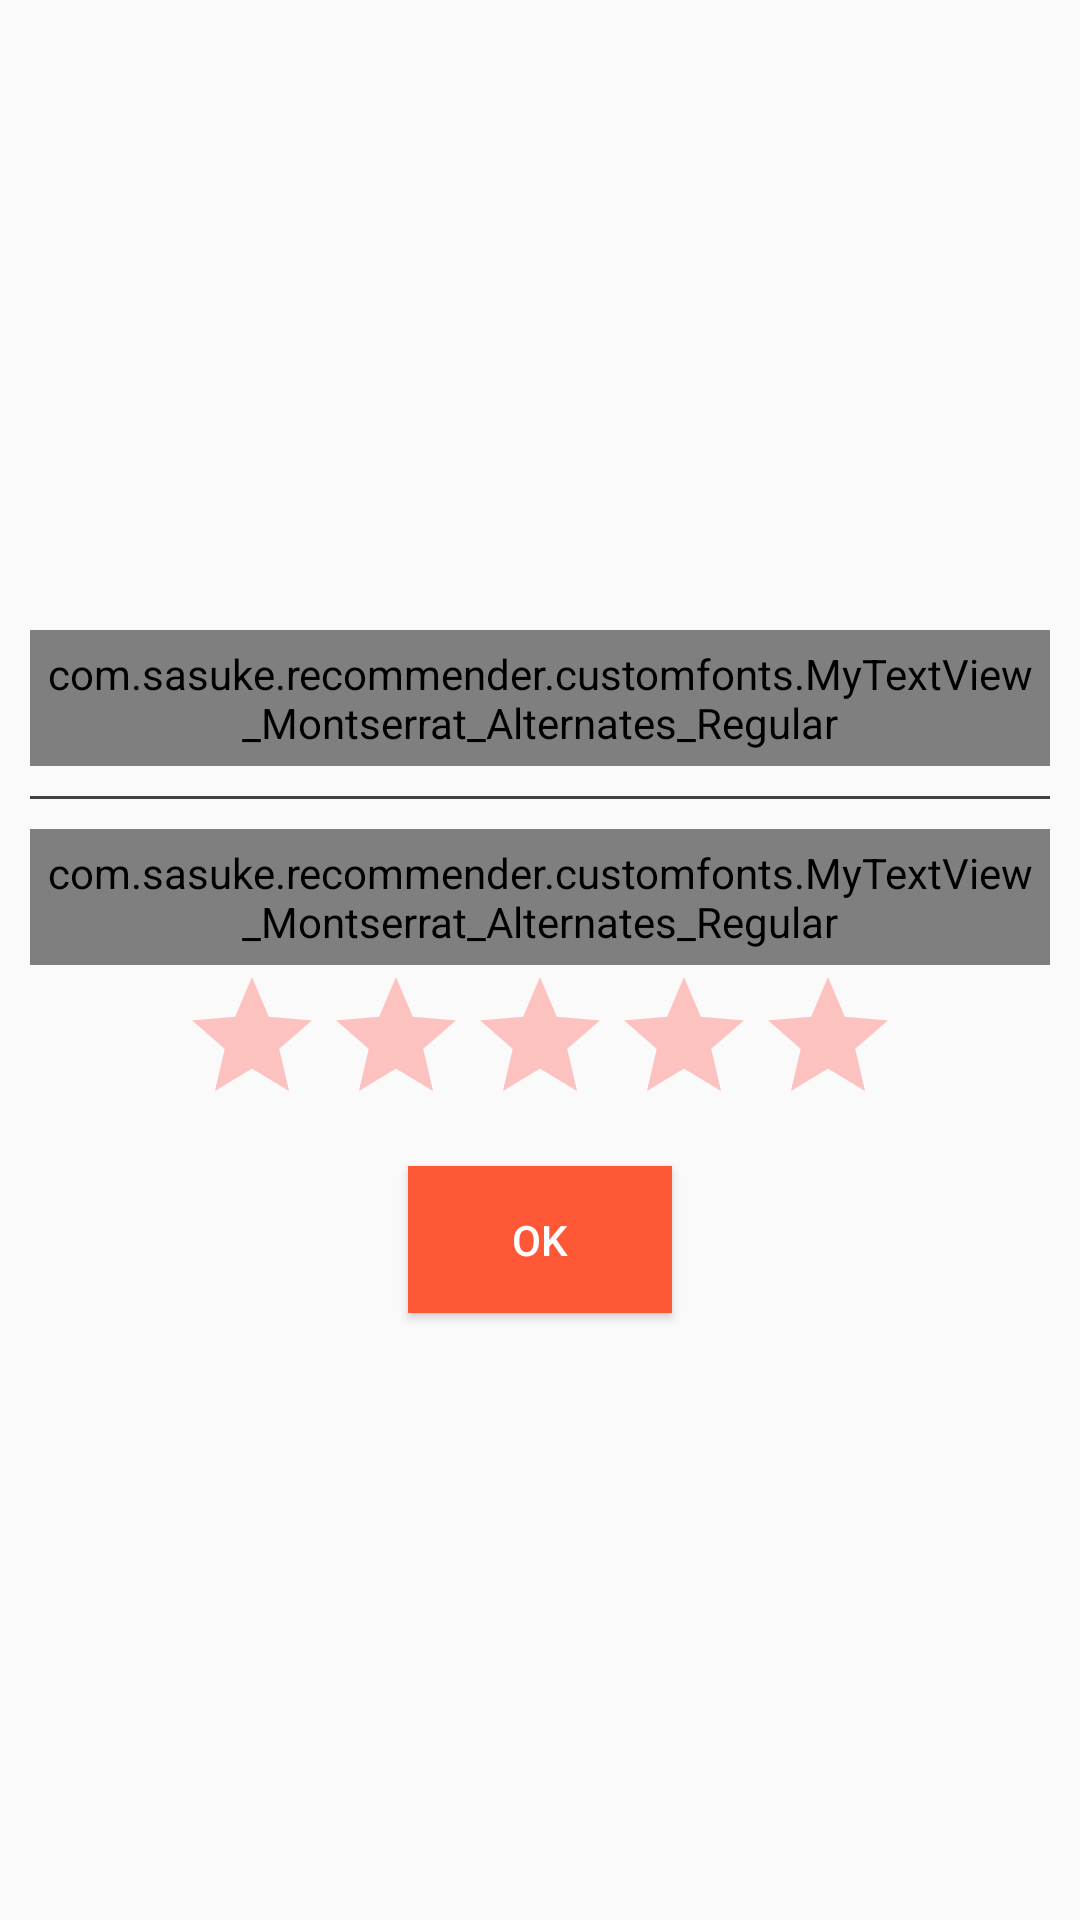

The Android layout XML behind this screen, and the referenced resources:
<!-- AndroidManifest.xml: application theme AppTheme -->
<!-- res/layout/dialog_rate_movie.xml -->
<?xml version="1.0" encoding="utf-8"?>
<LinearLayout xmlns:android="http://schemas.android.com/apk/res/android"
    android:layout_width="match_parent"
    android:layout_height="match_parent"
    android:orientation="vertical"
    android:padding="10dp">

    <ImageView
        android:id="@+id/iv_movie_image"
        android:layout_width="match_parent"
        android:layout_height="200dp"
        android:scaleType="fitCenter" />

    <com.sasuke.recommender.customfonts.MyTextView_Montserrat_Alternates_Regular
        android:id="@+id/tv_movie_name"
        android:layout_width="wrap_content"
        android:layout_height="wrap_content"
        android:textColor="@color/black"
        android:padding="5dp"
        android:textSize="@dimen/text_size_normal" />


    <ImageView
        android:layout_width="match_parent"
        android:layout_height="1dp"
        android:layout_marginTop="10dp"
        android:background="@color/cardview_dark_background" />

    <com.sasuke.recommender.customfonts.MyTextView_Montserrat_Alternates_Regular
        android:id="@+id/tv_movie_genre"
        android:layout_width="wrap_content"
        android:layout_height="wrap_content"
        android:layout_marginTop="10dp"
        android:textColor="@color/black"
        android:padding="5dp"
        android:textSize="@dimen/text_size_small" />

    <RatingBar
        android:id="@+id/rb_movie"
        style="?android:attr/ratingBarStyle"
        android:layout_width="wrap_content"
        android:layout_height="wrap_content"
        android:layout_gravity="center_horizontal"
        android:isIndicator="false"
        android:numStars="5"
        android:rating="0"
        android:stepSize="1"
        android:theme="@style/RatingBar" />


    <Button
        android:id="@+id/btn_ok"
        android:layout_width="wrap_content"
        android:layout_height="wrap_content"
        android:layout_gravity="center"
        android:layout_marginEnd="30dp"
        android:layout_marginStart="30dp"
        android:layout_marginTop="10dp"
        android:background="@color/colorPrimary"
        android:paddingBottom="15dp"
        android:paddingEnd="15dp"
        android:paddingStart="15dp"
        android:paddingTop="15dp"
        android:text="@string/ok"
        android:textColor="@color/white" />
</LinearLayout>
<!-- resources referenced by this layout -->
<resources>
  <color name="black">#000000</color>
  <color name="colorPrimary">#FF5836</color>
  <color name="white">#ffffff</color>
  <dimen name="text_size_normal">14dp</dimen>
  <dimen name="text_size_small">12dp</dimen>
  <string name="ok">OK</string>
  <style name="RatingBar" parent="Theme.AppCompat">
          <item name="colorControlNormal">@color/colorPrimaryDark</item>
          <item name="colorControlActivated">@color/colorPrimaryDark</item>
      </style>
  <style name="AppTheme" parent="Theme.AppCompat.Light.DarkActionBar">
          
          <item name="colorPrimary">@color/colorPrimary</item>
          <item name="colorPrimaryDark">@color/colorPrimaryDark</item>
          <item name="colorAccent">@color/colorAccent</item>
      </style>
  <color name="colorPrimaryDark">#FF4137</color>
  <color name="colorAccent">@color/colorPrimary</color>
</resources>
